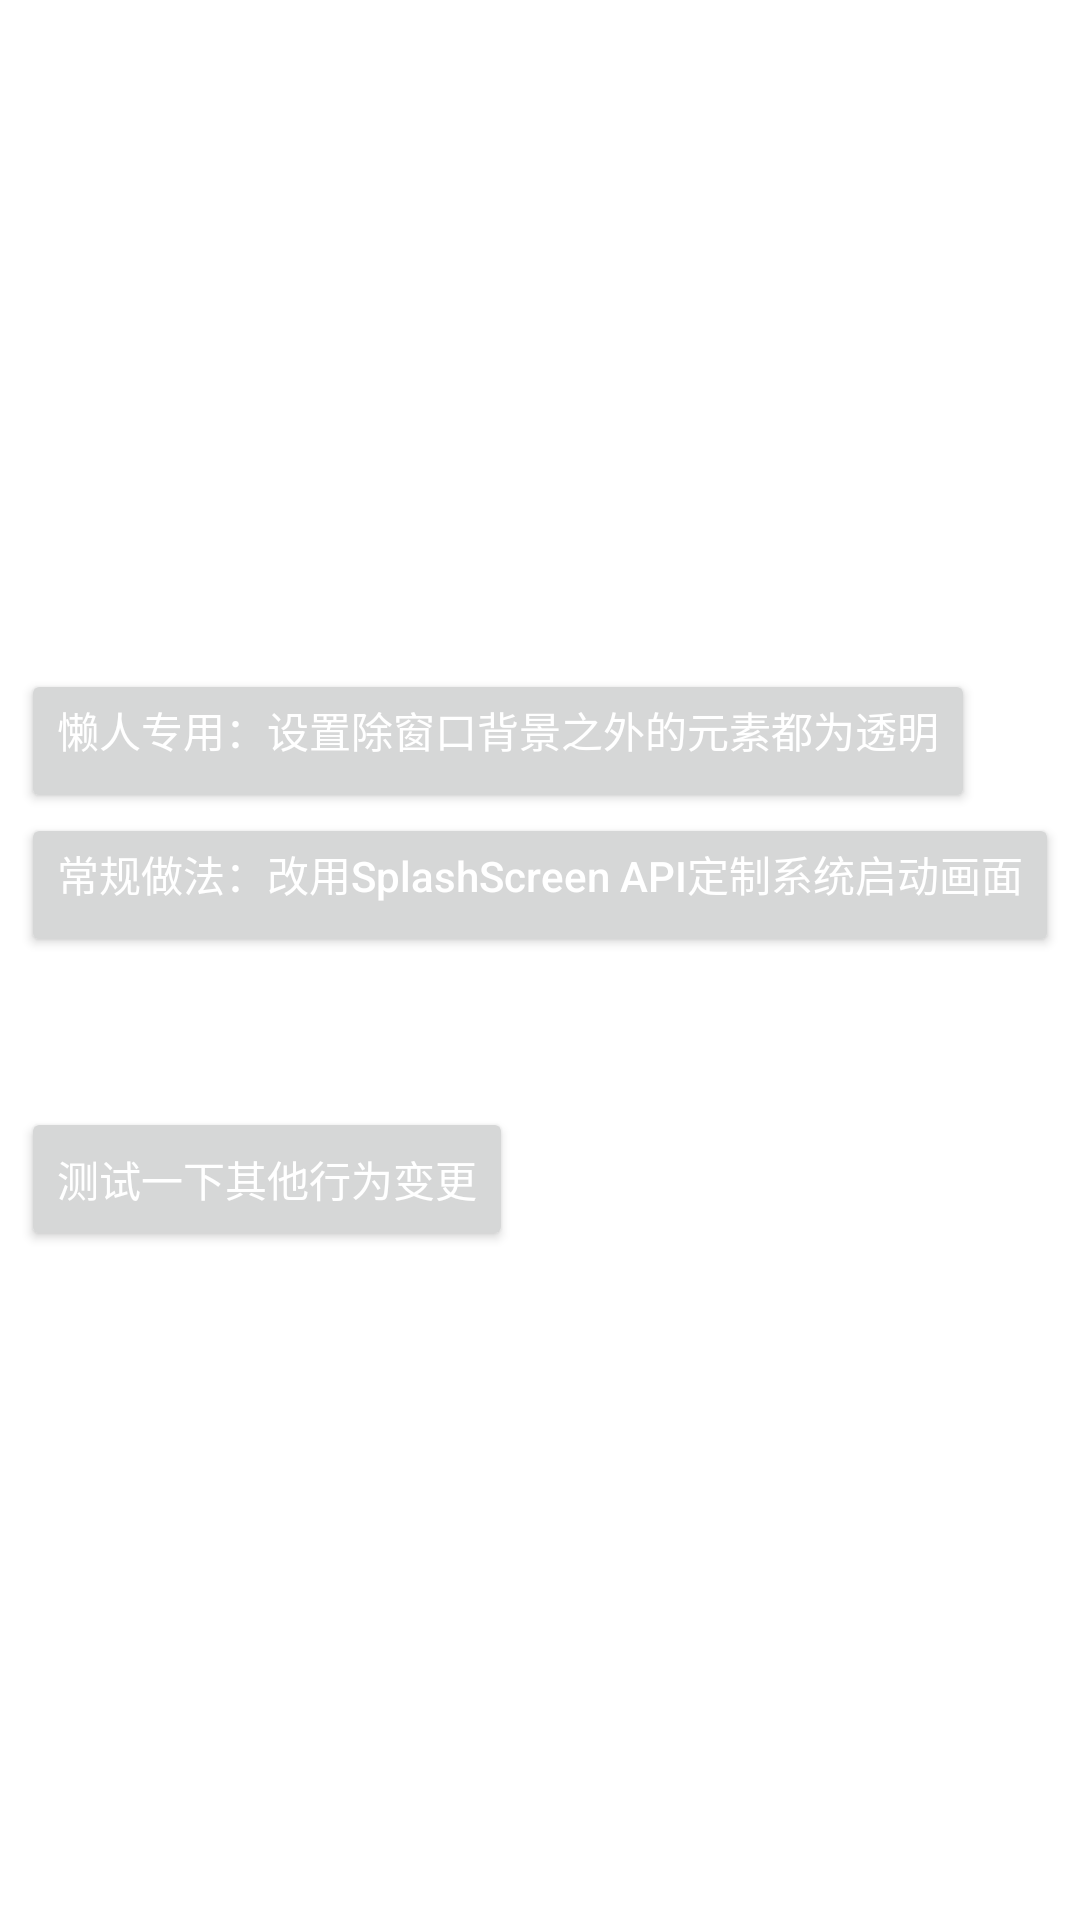

Produce the Android XML layout that renders to this screen, including the resource entries it uses.
<!-- AndroidManifest.xml: application theme Theme.SupportAndroid12 -->
<!-- res/layout/activity_app_splash_screens.xml -->
<?xml version="1.0" encoding="utf-8"?>
<androidx.constraintlayout.widget.ConstraintLayout xmlns:android="http://schemas.android.com/apk/res/android"
    xmlns:app="http://schemas.android.com/apk/res-auto"
    xmlns:tools="http://schemas.android.com/tools"
    android:layout_width="match_parent"
    android:layout_height="match_parent"
    tools:context=".appSplashScreens.AppSplashScreensActivity">

    <TextView
        android:id="@+id/textView"
        app:layout_constraintTop_toTopOf="parent"
        app:layout_constraintBottom_toTopOf="@+id/linearLayout"
        android:layout_width="300dp"
        app:layout_constraintStart_toStartOf="parent"
        app:layout_constraintEnd_toEndOf="parent"
        android:layout_height="wrap_content"/>

    <LinearLayout
        android:id="@+id/linearLayout"
        android:layout_width="wrap_content"
        android:layout_height="wrap_content"
        android:gravity="left"
        android:orientation="vertical"
        app:layout_constraintBottom_toBottomOf="parent"
        app:layout_constraintEnd_toEndOf="parent"
        app:layout_constraintStart_toStartOf="parent"
        app:layout_constraintTop_toTopOf="parent">

        <Button
            android:layout_width="wrap_content"
            android:layout_height="wrap_content"
            android:onClick="pendingToSetIconTransparent"
            android:text="懒人专用：设置除窗口背景之外的元素都为透明"
            android:layout_gravity="left"
            android:gravity="left"
            android:textColor="@color/white" />

        <Button
            android:layout_width="wrap_content"
            android:layout_height="wrap_content"
            android:onClick="pendingToUseSplashScreenApi"
            android:textAllCaps="false"
            android:gravity="left"
            android:text="常规做法：改用SplashScreen API定制系统启动画面"
            android:textColor="@color/white" />

        <Button
            android:layout_width="wrap_content"
            android:layout_height="wrap_content"
            android:onClick="testOtherChange"
            android:textAllCaps="false"
            android:layout_marginTop="50dp"
            android:gravity="left|center_vertical"
            android:text="测试一下其他行为变更"
            android:textColor="@color/white" />

    </LinearLayout>

</androidx.constraintlayout.widget.ConstraintLayout>
<!-- resources referenced by this layout -->
<resources>
  <style name="Theme.SupportAndroid12" parent="Theme.MaterialComponents.DayNight.DarkActionBar">
          
          <item name="colorPrimary">@color/teal_200</item>
          <item name="colorPrimaryVariant">@color/teal_700</item>
          <item name="colorOnPrimary">@color/black</item>
          
          <item name="colorSecondary">@color/purple_500</item>
          <item name="colorSecondaryVariant">@color/purple_700</item>
          <item name="colorOnSecondary">@color/white</item>
          
          <item name="android:statusBarColor" tools:targetApi="l">?attr/colorPrimaryVariant</item>
          
      </style>
  <!-- not gathered from this repository: default colours our renderer supplied (Android Studio template values) -->
  <color name="purple_500">#FF6200EE</color>
  <color name="purple_700">#FF3700B3</color>
  <color name="teal_200">#FF03DAC5</color>
  <color name="teal_700">#FF018786</color>
  <color name="black">#FF000000</color>
  <color name="white">#FFFFFFFF</color>
</resources>
